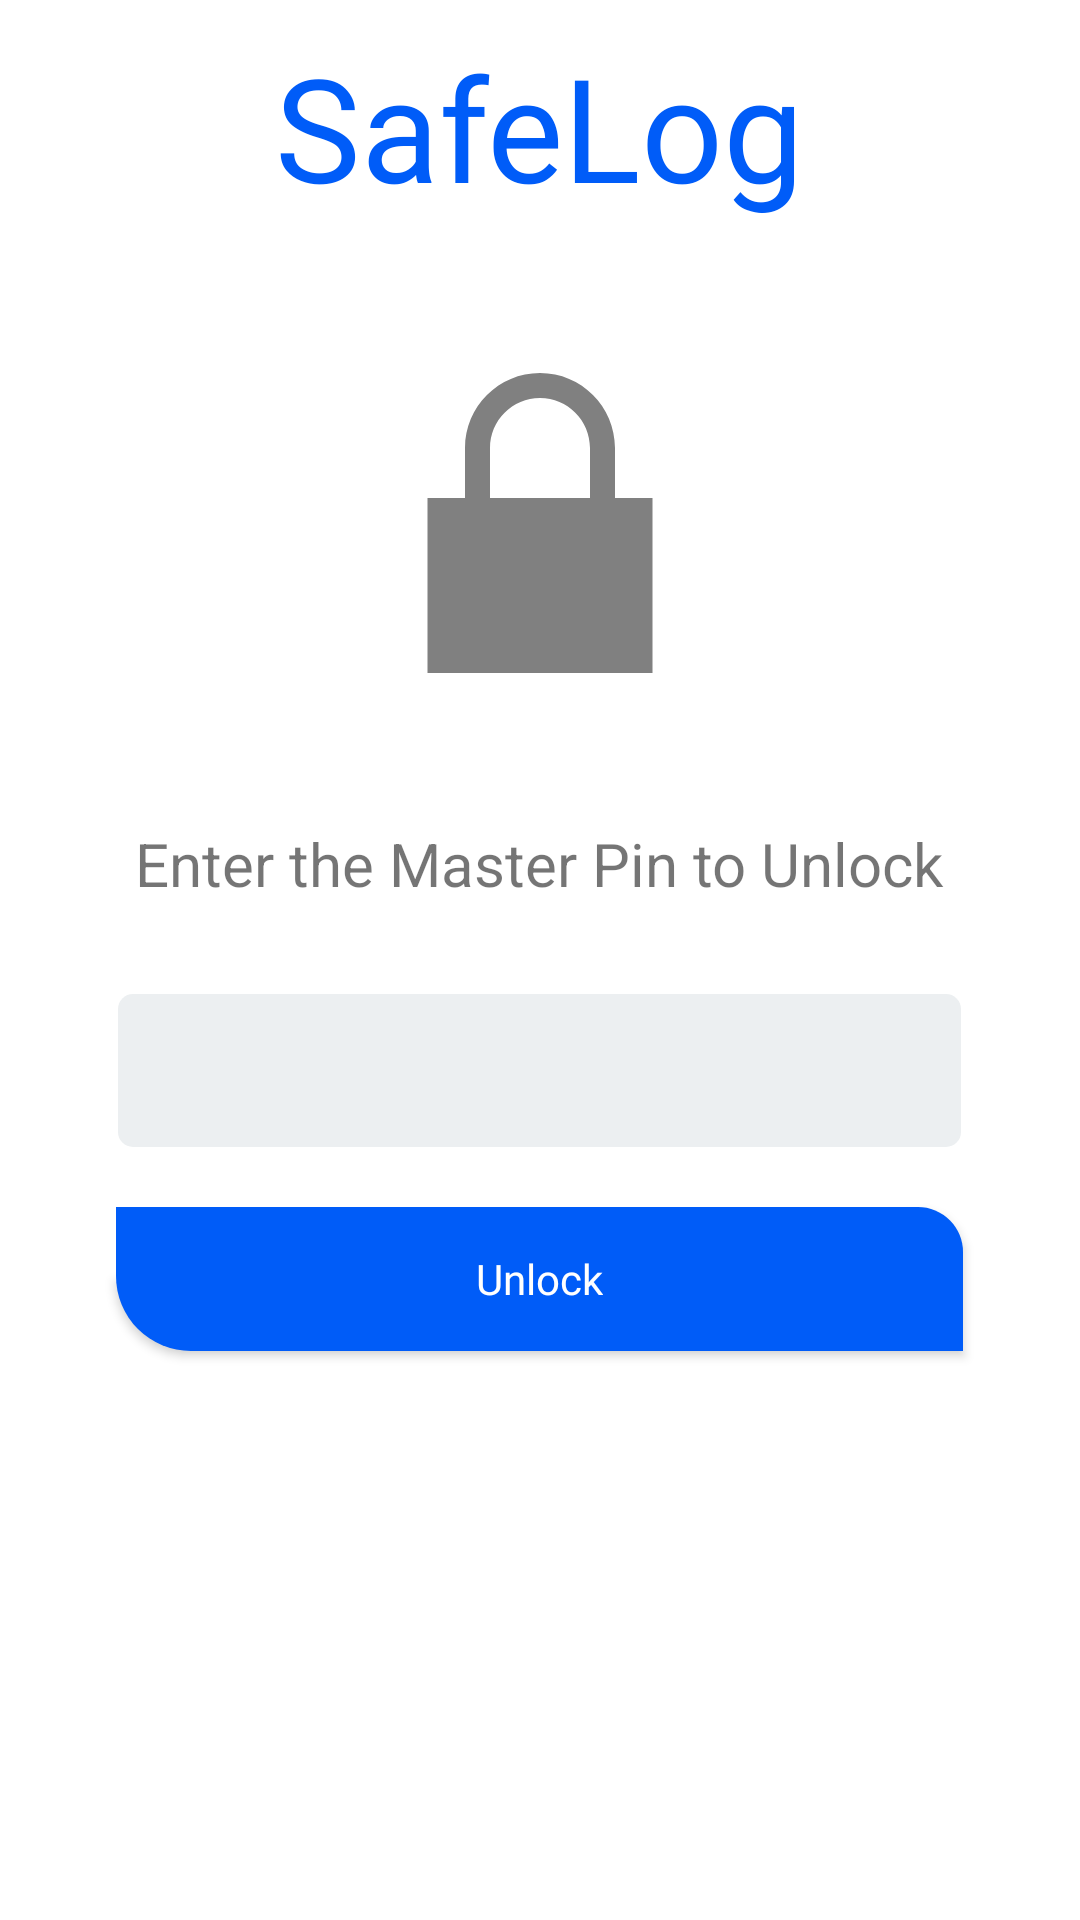

Android layout source for this screen:
<!-- AndroidManifest.xml: application theme Theme.SafeLog -->
<!-- res/layout/activity_pin_check.xml -->
<?xml version="1.0" encoding="utf-8"?>
<RelativeLayout xmlns:android="http://schemas.android.com/apk/res/android"
    xmlns:app="http://schemas.android.com/apk/res-auto"
    xmlns:tools="http://schemas.android.com/tools"
    android:layout_width="match_parent"
    android:layout_height="match_parent"
    android:padding="10dp"
    tools:context=".PinCheckActivity">

    <TextView
        android:id="@+id/lockscreenheading"
        android:layout_width="wrap_content"
        android:layout_height="wrap_content"
        android:text="SafeLog"
        android:fontFamily="@font/poppins_regular"
        android:textSize="48dp"
        android:textColor="@color/TitleBarColour"
        android:layout_centerHorizontal="true"/>

        <ImageView
            android:id="@+id/lockimg"
            android:layout_width="100dp"
            android:layout_height="100dp"
            android:src="?attr/ic_lock"
            android:layout_below="@id/lockscreenheading"
            android:layout_centerHorizontal="true"
            android:layout_margin="50dp"/>
    <TextView
        android:id="@+id/lockinfo"
        android:layout_width="wrap_content"
        android:layout_height="wrap_content"
        android:text="Enter the Master Pin to Unlock"
        android:layout_below="@id/lockimg"
        android:layout_centerHorizontal="true"
        android:textSize="20dp"/>

    <EditText
        android:id="@+id/pin_input"
        android:layout_width="281dp"
        android:layout_height="51dp"
        android:layout_below="@id/lockinfo"
        android:layout_centerHorizontal="true"
        android:layout_marginTop="30dp"
        android:inputType="textPassword"
        android:padding="5dp" />

    <androidx.appcompat.widget.AppCompatButton
        android:id="@+id/unlockbtn"
        android:layout_width="wrap_content"
        android:layout_height="wrap_content"
        android:layout_below="@id/pin_input"
        android:layout_centerHorizontal="true"
        android:text="Unlock"
        android:textSize="14dp"
        android:textColor="@color/white"
        android:fontFamily="@font/poppins_regular"
        android:textAllCaps="false"
        android:background="@drawable/continue_btn"
        android:paddingStart="120dp"
        android:paddingEnd="120dp"
        android:paddingTop="10dp"
        android:paddingBottom="10dp"
        android:layout_marginTop="20dp"/>




</RelativeLayout>
<!-- resources referenced by this layout -->
<resources>
  <color name="TitleBarColour">#005CF8</color>
  <color name="white">#FFFFFFFF</color>
  <!-- drawable continue_btn (drawable) -->
  <?xml version="1.0" encoding="utf-8"?>
  <shape xmlns:android="http://schemas.android.com/apk/res/android" android:shape="rectangle">
   <solid android:color="@color/TitleBarColour"/>
      <corners android:topRightRadius="15dp" android:bottomLeftRadius="25dp"/>
  </shape>
  <color name="purple_500">#FF6200EE</color>
  <color name="purple_700">#FF3700B3</color>
  <color name="teal_200">#FF03DAC5</color>
  <color name="teal_700">#FF018786</color>
  <color name="black">#FF000000</color>
  <!-- drawable edittext_light (drawable) -->
  <?xml version="1.0" encoding="utf-8"?>
  <shape xmlns:android="http://schemas.android.com/apk/res/android" android:shape="rectangle">
      <solid android:color="@color/TextboxColourLight"/>
      <corners android:radius="5dp"/>
  
  </shape>
  <!-- drawable ic_search_icon_light (drawable) -->
  <vector xmlns:android="http://schemas.android.com/apk/res/android"
      android:width="24dp"
      android:height="24dp"
      android:viewportWidth="24"
      android:viewportHeight="24">
    <path
        android:pathData="M11,11m-8,0a8,8 0,1 1,16 0a8,8 0,1 1,-16 0"
        android:strokeLineJoin="round"
        android:strokeWidth="2"
        android:fillColor="#00000000"
        android:strokeColor="#04244F"
        android:strokeLineCap="round"/>
    <path
        android:pathData="M21,21L16.65,16.65"
        android:strokeLineJoin="round"
        android:strokeWidth="2"
        android:fillColor="#00000000"
        android:strokeColor="#04244F"
        android:strokeLineCap="round"/>
  </vector>
  <color name="CardBackgroundLight">#ECEFF1</color>
  <color name="TextColorLight">@color/PrimaryBackgroundDark</color>
  <!-- drawable blockspinnerbackground_light (drawable) -->
  <?xml version="1.0" encoding="utf-8"?>
  <shape android:shape="rectangle" xmlns:android="http://schemas.android.com/apk/res/android">
   <solid android:color="@color/white"/>
      <size android:height="25dp" android:width="25dp"/>
  </shape>
  <!-- drawable ic_copyicon_light (drawable) -->
  <vector android:height="24dp" android:tint="#04244F"
      android:viewportHeight="24" android:viewportWidth="24"
      android:width="24dp" xmlns:android="http://schemas.android.com/apk/res/android">
      <path android:fillColor="@android:color/white" android:pathData="M16,1L4,1c-1.1,0 -2,0.9 -2,2v14h2L4,3h12L16,1zM19,5L8,5c-1.1,0 -2,0.9 -2,2v14c0,1.1 0.9,2 2,2h11c1.1,0 2,-0.9 2,-2L21,7c0,-1.1 -0.9,-2 -2,-2zM19,21L8,21L8,7h11v14z"/>
  </vector>
  <!-- drawable ic_eyeicon_light (drawable) -->
  <vector android:height="24dp" android:tint="#04244F"
      android:viewportHeight="24" android:viewportWidth="24"
      android:width="24dp" xmlns:android="http://schemas.android.com/apk/res/android">
      <path android:fillColor="@android:color/white" android:pathData="M12,4.5C7,4.5 2.73,7.61 1,12c1.73,4.39 6,7.5 11,7.5s9.27,-3.11 11,-7.5c-1.73,-4.39 -6,-7.5 -11,-7.5zM12,17c-2.76,0 -5,-2.24 -5,-5s2.24,-5 5,-5 5,2.24 5,5 -2.24,5 -5,5zM12,9c-1.66,0 -3,1.34 -3,3s1.34,3 3,3 3,-1.34 3,-3 -1.34,-3 -3,-3z"/>
  </vector>
  <color name="TextboxColourLight">#ECEFF1</color>
  <!-- drawable ic_lock_light (drawable) -->
  <vector xmlns:android="http://schemas.android.com/apk/res/android"
      android:width="24dp"
      android:height="24dp"
      android:viewportWidth="24"
      android:viewportHeight="24">
    <path
        android:fillColor="#808080"
        android:pathData="M18,10v-4c0,-3.313 -2.687,-6 -6,-6s-6,2.687 -6,6v4h-3v14h18v-14h-3zM8,10v-4c0,-2.206 1.794,-4 4,-4s4,1.794 4,4v4h-8z"/>
  </vector>
  <color name="PrimaryBackgroundDark">#04244F</color>
</resources>
